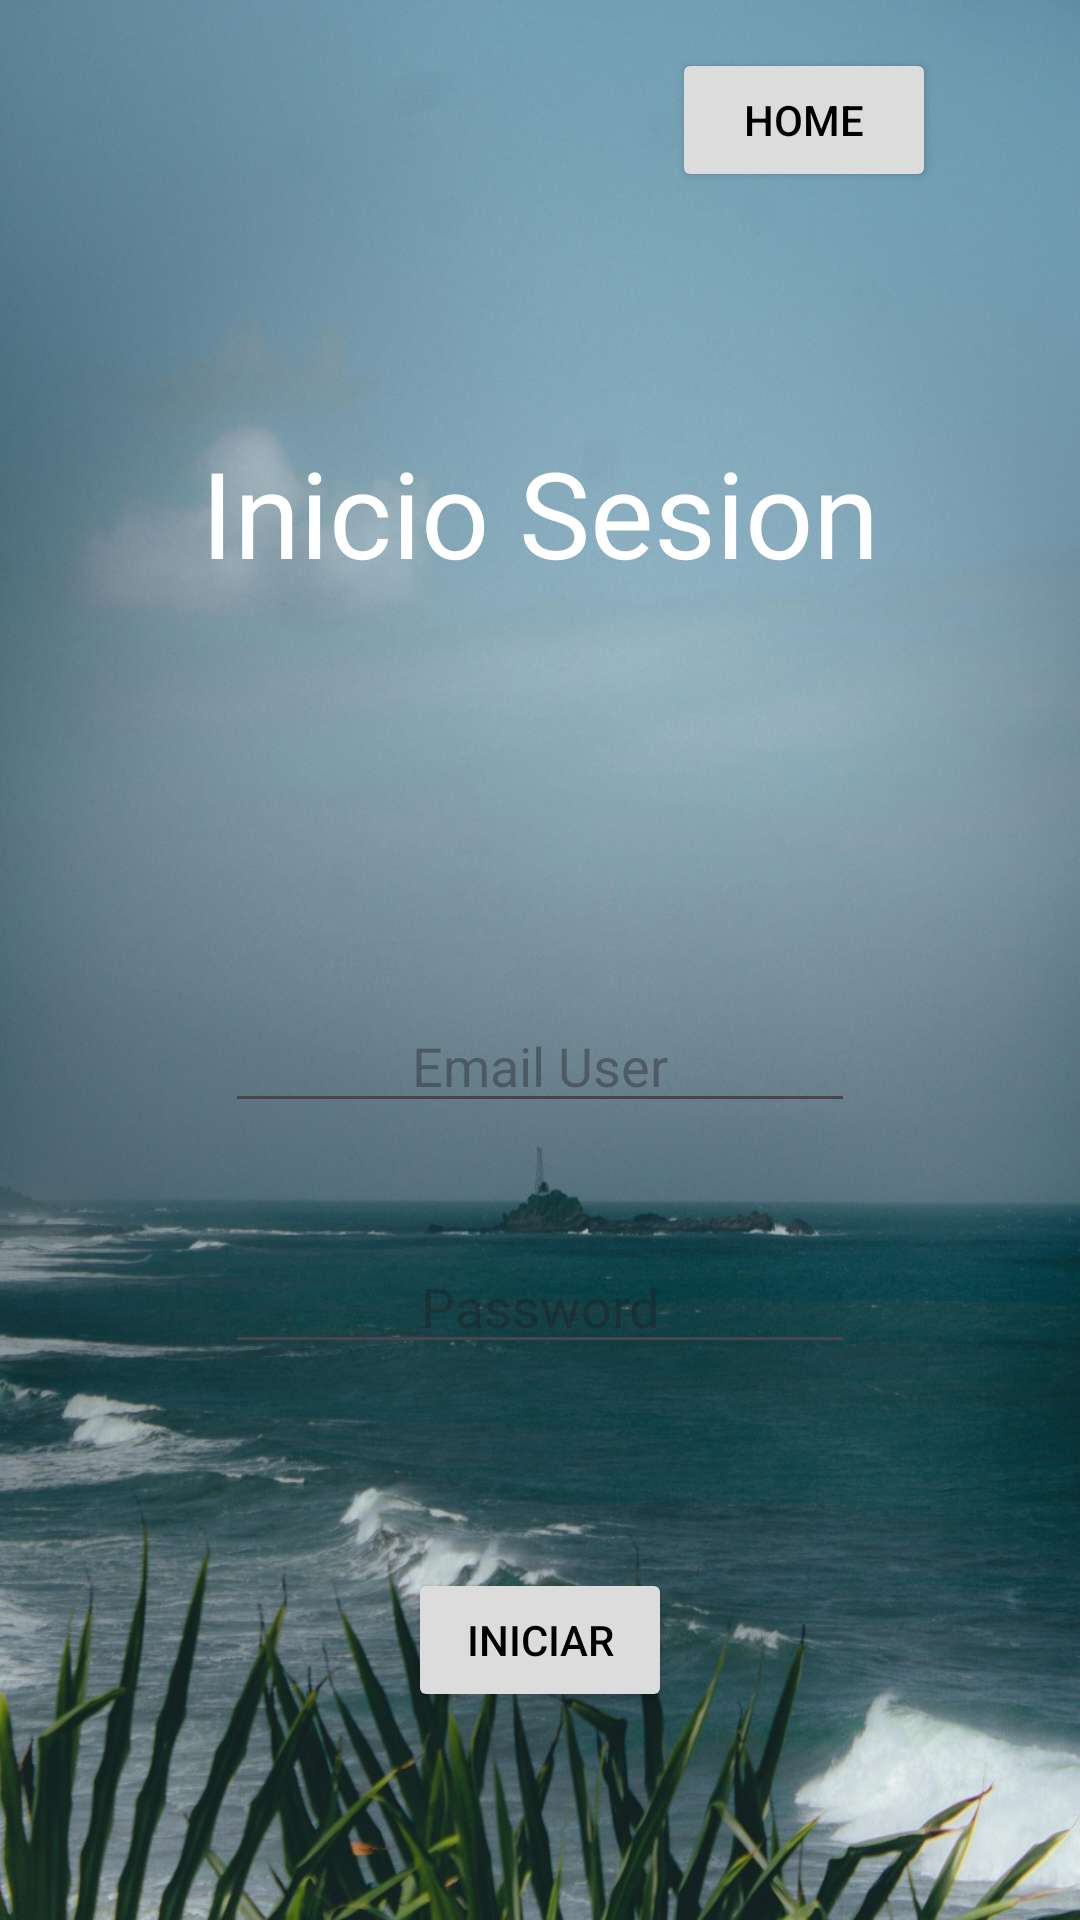

Android layout source for this screen:
<!-- AndroidManifest.xml: application theme Theme.ViajesTour -->
<!-- res/layout/activity_inicio_sesion.xml -->
<?xml version="1.0" encoding="utf-8"?>
<androidx.constraintlayout.widget.ConstraintLayout xmlns:android="http://schemas.android.com/apk/res/android"
    xmlns:app="http://schemas.android.com/apk/res-auto"
    xmlns:tools="http://schemas.android.com/tools"
    android:layout_width="match_parent"
    android:layout_height="match_parent"
    android:background="@drawable/viajes3"
    tools:context=".inicio_sesion">

    <TextView
        android:id="@+id/textView3"
        android:layout_width="wrap_content"
        android:layout_height="wrap_content"
        android:layout_marginTop="144dp"
        android:text="Inicio Sesion"
        android:textColor="#fff"
        android:textSize="40sp"
        app:layout_constraintEnd_toEndOf="parent"
        app:layout_constraintStart_toStartOf="parent"
        app:layout_constraintTop_toTopOf="parent" />

    <EditText
        android:id="@+id/input_email"
        android:layout_width="wrap_content"
        android:layout_height="wrap_content"
        android:layout_marginTop="333dp"
        android:ems="10"
        android:hint="Email User"
        android:inputType="textEmailAddress"
        android:textAlignment="center"
        app:layout_constraintEnd_toEndOf="parent"
        app:layout_constraintStart_toStartOf="parent"
        app:layout_constraintTop_toTopOf="parent" />

    <EditText
        android:id="@+id/input_Password"
        android:layout_width="wrap_content"
        android:layout_height="wrap_content"
        android:layout_marginTop="39dp"
        android:ems="10"
        android:hint="Password"
        android:inputType="textPassword"
        android:textAlignment="center"
        app:layout_constraintStart_toStartOf="@+id/input_email"
        app:layout_constraintTop_toBottomOf="@+id/input_email" />

    <Button
        android:id="@+id/btn_inicio_Sesion"
        android:layout_width="wrap_content"
        android:layout_height="wrap_content"
        android:layout_marginTop="68dp"
        android:text="Iniciar"
        android:textColor="@color/black"
        android:backgroundTint="#DCDCDC"
        app:layout_constraintEnd_toEndOf="parent"
        app:layout_constraintStart_toStartOf="parent"
        app:layout_constraintTop_toBottomOf="@+id/input_Password" />

    <Button
        android:id="@+id/btn_back_to_home"
        android:layout_width="wrap_content"
        android:layout_height="wrap_content"
        android:layout_marginTop="16dp"
        android:layout_marginEnd="48dp"
        android:text="Home"
        android:textColor="@color/black"
        android:backgroundTint="#DCDCDC"
        app:layout_constraintEnd_toEndOf="parent"
        app:layout_constraintTop_toTopOf="parent" />

</androidx.constraintlayout.widget.ConstraintLayout>
<!-- resources referenced by this layout -->
<resources>
  <!-- drawable viajes3: jpeg bitmap (drawable, 236635 bytes) -->
  <style name="Theme.ViajesTour" parent="Base.Theme.ViajesTour" />
  <style name="Base.Theme.ViajesTour" parent="Theme.Material3.DayNight.NoActionBar">
          
          
      </style>
  <!-- not gathered from this repository: default colours our renderer supplied (Android Studio template values) -->
  <color name="black">#FF000000</color>
</resources>
